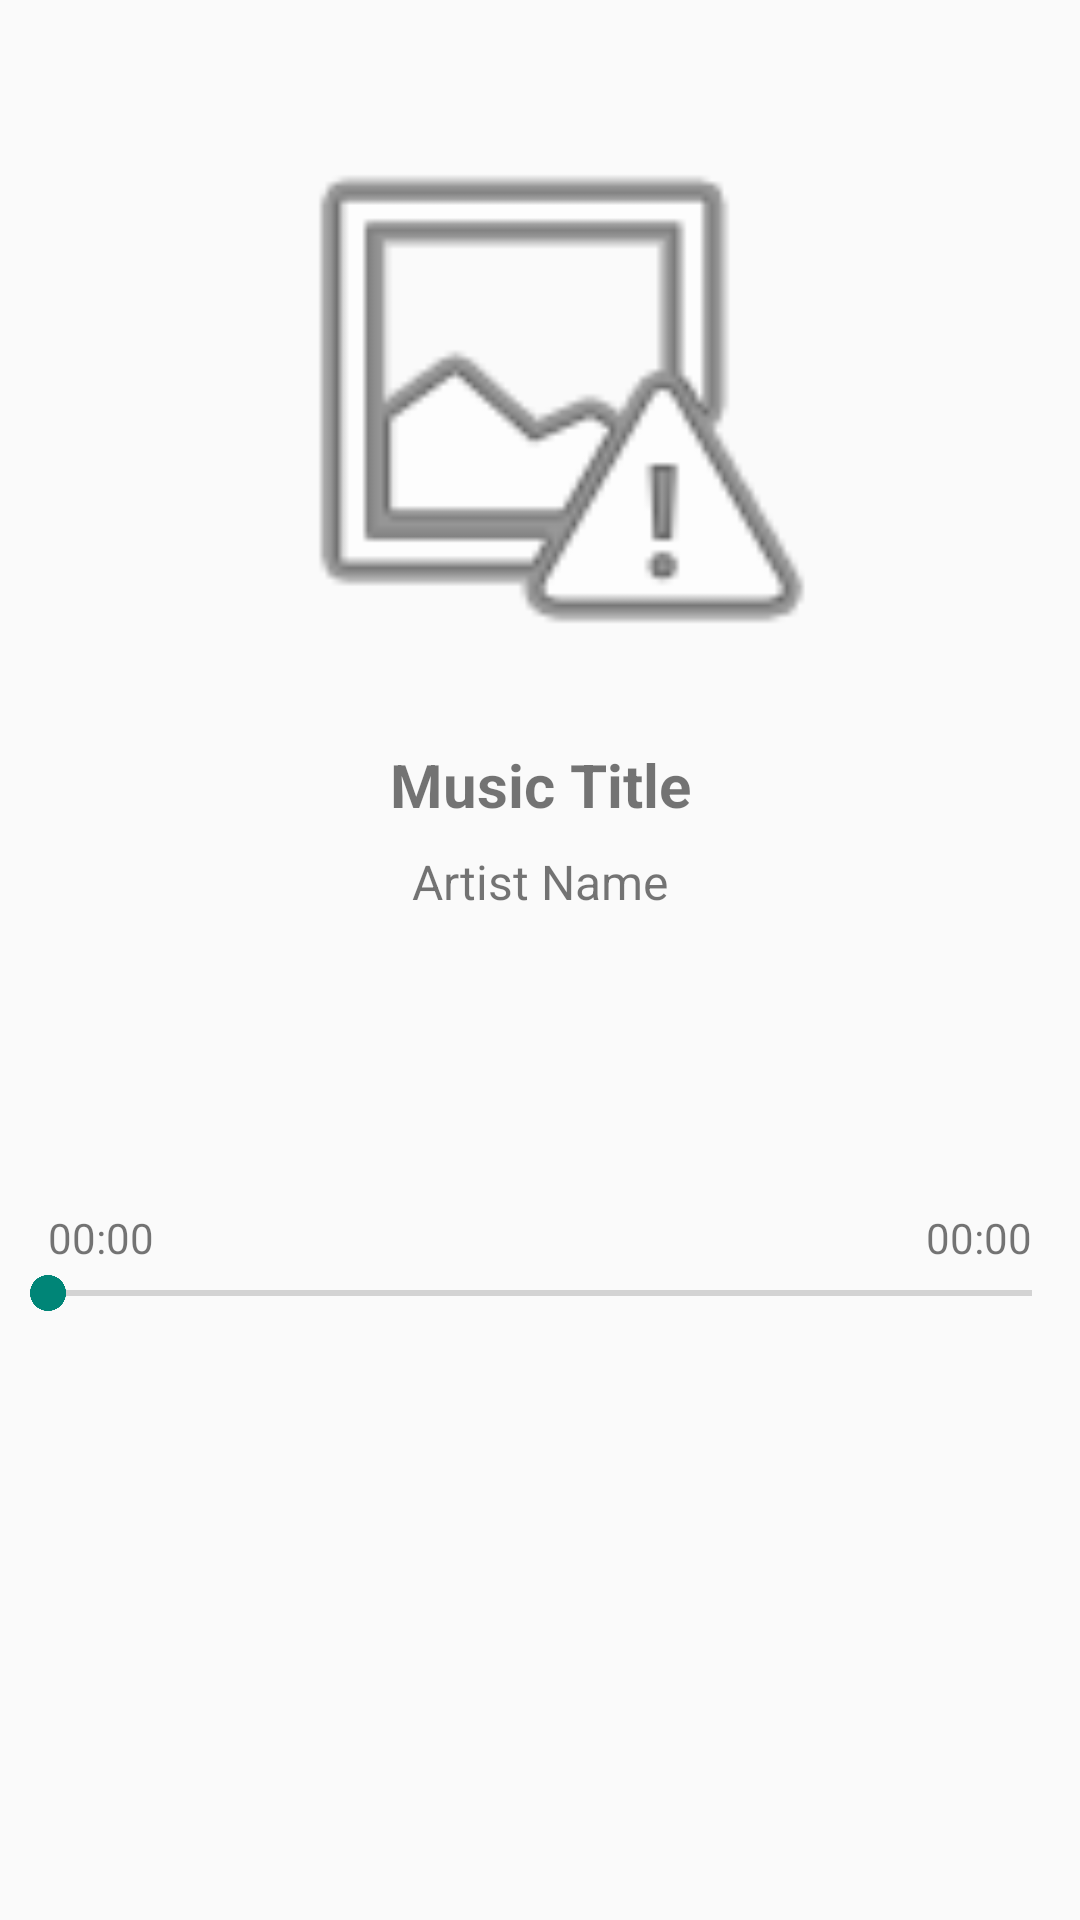

The Android layout XML behind this screen, and the referenced resources:
<!-- AndroidManifest.xml: activity theme Theme.AppCompat.Light.NoActionBar -->
<!-- res/layout/activity_player.xml -->
<?xml version="1.0" encoding="utf-8"?>
<androidx.constraintlayout.widget.ConstraintLayout xmlns:android="http://schemas.android.com/apk/res/android"
    xmlns:tools="http://schemas.android.com/tools"
    android:layout_width="match_parent"
    android:layout_height="match_parent"
    xmlns:app="http://schemas.android.com/apk/res-auto"
    tools:context=".PlayerActivity">

    
    <ImageView
        android:id="@+id/album_art_large"
        android:src="@android:drawable/ic_menu_report_image"
        android:layout_width="200dp"
        android:layout_height="200dp"
        android:layout_marginTop="32dp"
        app:layout_constraintTop_toTopOf="parent"
        app:layout_constraintStart_toStartOf="parent"
        app:layout_constraintEnd_toEndOf="parent"/>

    
    <TextView
        android:id="@+id/music_title_large"
        android:layout_width="wrap_content"
        android:layout_height="wrap_content"
        android:layout_marginTop="16dp"
        android:text="Music Title"
        android:textSize="20sp"
        android:textStyle="bold"
        app:layout_constraintTop_toBottomOf="@id/album_art_large"
        app:layout_constraintStart_toStartOf="parent"
        app:layout_constraintEnd_toEndOf="parent" />

    
    <TextView
        android:id="@+id/music_artist_large"
        android:layout_width="wrap_content"
        android:layout_height="wrap_content"
        android:layout_marginTop="8dp"
        android:text="Artist Name"
        android:textSize="16sp"
        app:layout_constraintTop_toBottomOf="@id/music_title_large"
        app:layout_constraintStart_toStartOf="parent"
        app:layout_constraintEnd_toEndOf="parent" />

    
    <ImageButton
        android:id="@+id/close_button"
        android:layout_width="48dp"
        android:layout_height="48dp"
        android:layout_margin="16dp"
        android:background="?attr/selectableItemBackgroundBorderless"
        app:layout_constraintTop_toTopOf="parent"
        app:layout_constraintStart_toStartOf="parent"
        app:srcCompat="@android:drawable/arrow_down_float" />

    
    <SeekBar
        android:id="@+id/progress_bar"
        android:layout_width="0dp"
        android:layout_height="wrap_content"
        app:layout_constraintBottom_toBottomOf="parent"
        app:layout_constraintStart_toStartOf="parent"
        app:layout_constraintEnd_toEndOf="parent"
        android:layout_marginBottom="200dp"
        android:max="100"/>

    
    <TextView
        android:id="@+id/elapsed_time"
        android:layout_width="wrap_content"
        android:layout_height="wrap_content"
        android:text="00:00"
        app:layout_constraintStart_toStartOf="parent"
        app:layout_constraintBottom_toTopOf="@id/progress_bar"
        android:layout_marginStart="16dp"/>

    
    <TextView
        android:id="@+id/remaining_time"
        android:layout_width="wrap_content"
        android:layout_height="wrap_content"
        android:text="00:00"
        app:layout_constraintBottom_toTopOf="@id/progress_bar"
        app:layout_constraintEnd_toEndOf="parent"
        android:layout_marginEnd="16dp"
        android:clickable="true"
        android:focusable="true"/>
</androidx.constraintlayout.widget.ConstraintLayout>
<!-- resources referenced by this layout -->
<resources>

</resources>
